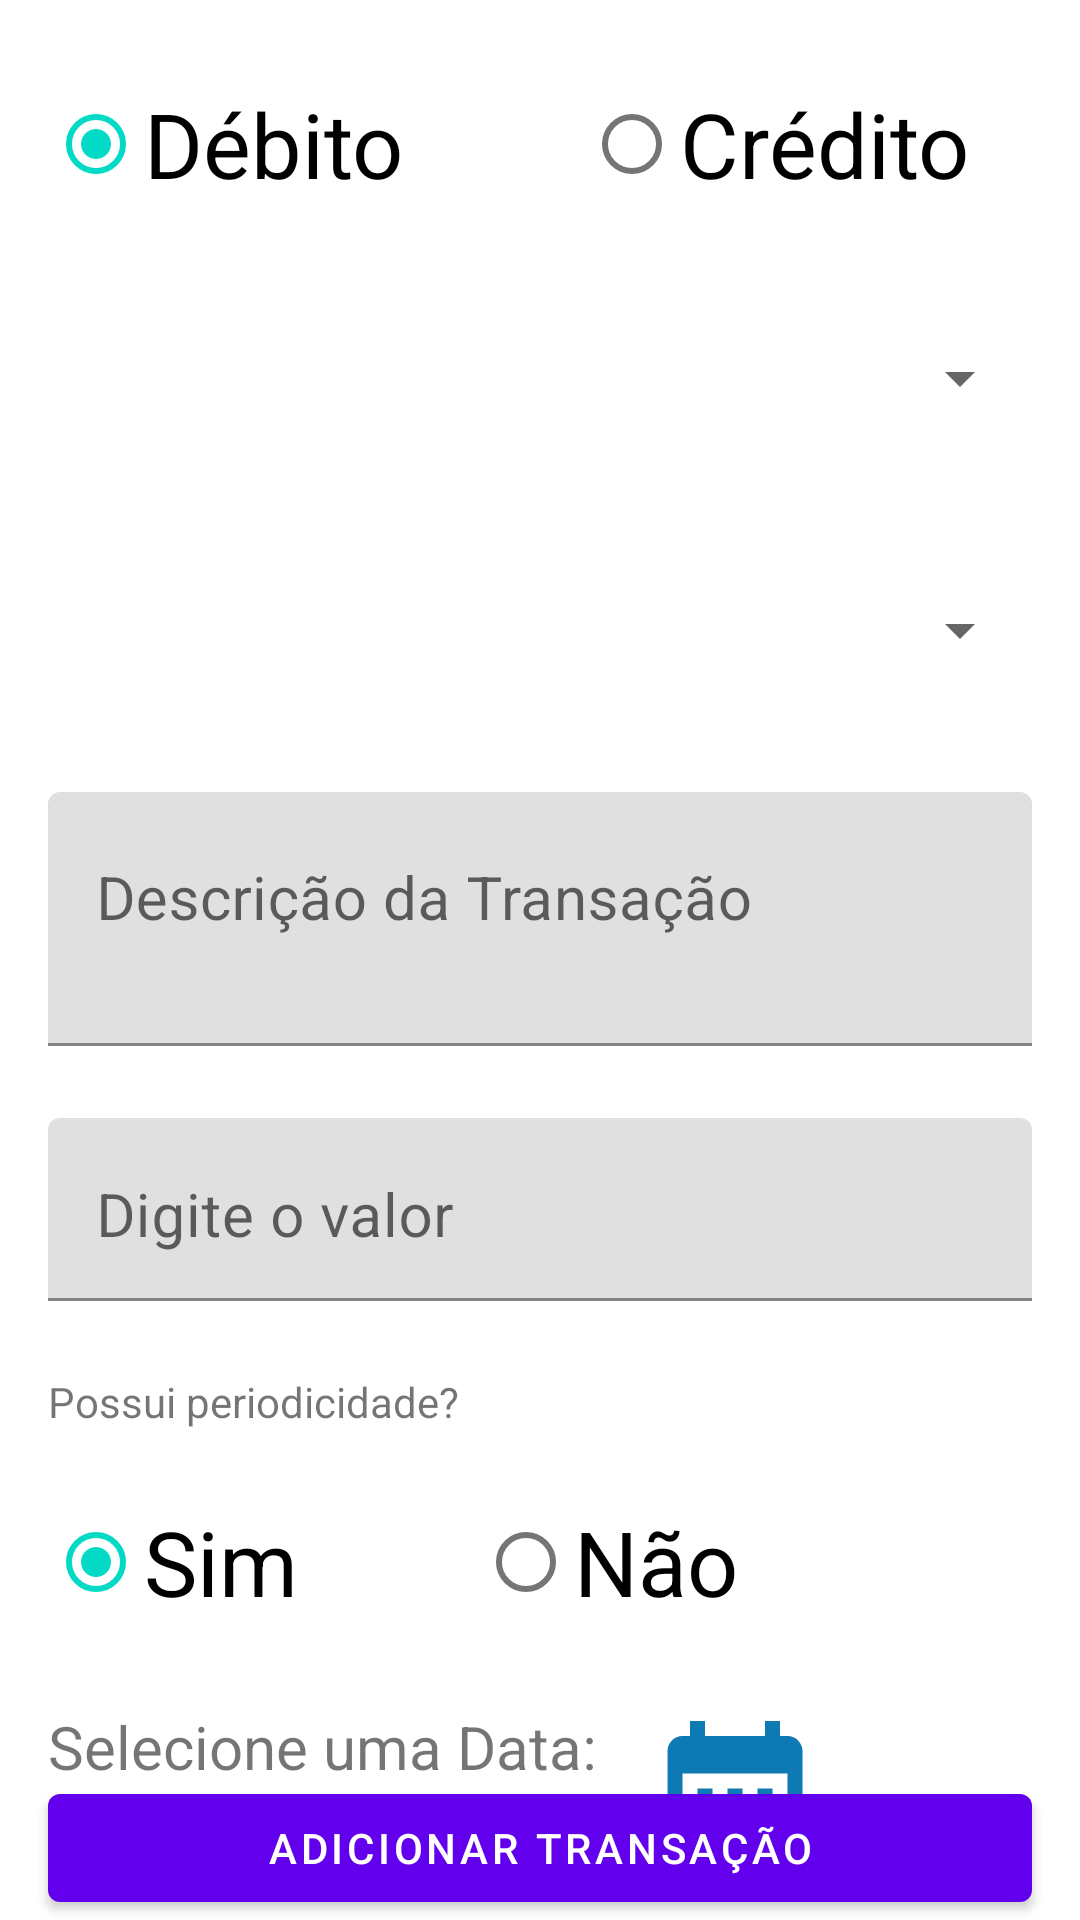

This screen was rendered from an Android layout file. Write that file and the resources it references.
<!-- AndroidManifest.xml: application theme AppTheme -->
<!-- res/layout/activity_transaction.xml -->
<?xml version="1.0" encoding="utf-8"?>
<androidx.constraintlayout.widget.ConstraintLayout xmlns:android="http://schemas.android.com/apk/res/android"
    xmlns:app="http://schemas.android.com/apk/res-auto"
    xmlns:tools="http://schemas.android.com/tools"
    android:layout_width="match_parent"
    android:layout_height="match_parent"
    tools:context=".feature.ui.transaction.TransactionActivity">

    <ProgressBar
        android:id="@+id/progress_bar_as"
        android:layout_width="wrap_content"
        android:layout_height="wrap_content"
        app:layout_constraintTop_toTopOf="parent"
        app:layout_constraintBottom_toBottomOf="parent"
        app:layout_constraintStart_toStartOf="parent"
        app:layout_constraintEnd_toEndOf="parent"
        android:indeterminate="true"
        android:visibility="gone"/>

    <RadioGroup
        android:id="@+id/transaction_payment_group"
        android:layout_width="0dp"
        android:layout_height="wrap_content"
        android:layout_marginTop="24dp"
        android:layout_marginStart="16dp"
        android:orientation="horizontal"
        app:layout_constraintTop_toTopOf="parent"
        app:layout_constraintStart_toStartOf="parent"
        app:layout_constraintEnd_toEndOf="parent">
        <RadioButton
            android:id="@+id/doubt_radio_button"
            android:layout_width="wrap_content"
            android:layout_height="wrap_content"
            android:text="Débito"
            android:textSize="30sp"
            android:checked="true" />
        <RadioButton
            android:id="@+id/credit_radio_button"
            android:layout_width="wrap_content"
            android:layout_height="wrap_content"
            android:layout_marginStart="60dp"
            android:text="Crédito"
            android:textSize="30sp" />
    </RadioGroup>

    <Spinner
        android:id="@+id/category_spinner"
        android:layout_width="0dp"
        android:layout_height="60dp"
        android:layout_marginTop="24dp"
        android:layout_marginStart="16dp"
        android:layout_marginEnd="16dp"
        app:layout_constraintStart_toStartOf="parent"
        app:layout_constraintEnd_toEndOf="parent"
        app:layout_constraintTop_toBottomOf="@id/transaction_payment_group"
        tools:listitem="@tools:sample/cities" />

    <Spinner
        android:id="@+id/account_spinner"
        android:layout_width="0dp"
        android:layout_height="60dp"
        android:layout_marginTop="24dp"
        android:layout_marginStart="16dp"
        android:layout_marginEnd="16dp"
        app:layout_constraintStart_toStartOf="parent"
        app:layout_constraintEnd_toEndOf="parent"
        app:layout_constraintTop_toBottomOf="@id/category_spinner"
        app:layout_constraintBottom_toTopOf="@id/description_input"
        tools:listitem="@tools:sample/cities" />

    <com.google.android.material.textfield.TextInputLayout
        android:id="@+id/description_input"
        android:layout_width="0dp"
        android:layout_height="wrap_content"
        android:layout_marginTop="24dp"
        android:layout_marginStart="16dp"
        android:layout_marginEnd="16dp"
        app:layout_constraintStart_toStartOf="parent"
        app:layout_constraintEnd_toEndOf="parent"
        app:layout_constraintTop_toBottomOf="@id/account_spinner" >
        <com.google.android.material.textfield.TextInputEditText
            android:layout_width="match_parent"
            android:layout_height="match_parent"
            android:hint="Descrição da Transação"
            android:gravity="start"
            android:textAlignment="textStart"
            android:lines="2"
            android:textSize="20sp"/>
    </com.google.android.material.textfield.TextInputLayout>

    <com.google.android.material.textfield.TextInputLayout
        android:id="@+id/value_input"
        android:layout_width="0dp"
        android:layout_height="wrap_content"
        android:layout_marginTop="24dp"
        android:layout_marginStart="16dp"
        android:layout_marginEnd="16dp"
        app:layout_constraintStart_toStartOf="parent"
        app:layout_constraintEnd_toEndOf="parent"
        app:layout_constraintTop_toBottomOf="@id/description_input"
        app:layout_constraintBottom_toTopOf="@id/periodity_title">
        <com.google.android.material.textfield.TextInputEditText
            android:layout_width="match_parent"
            android:layout_height="match_parent"
            android:hint="Digite o valor"
            android:inputType="numberDecimal"
            android:gravity="start"
            android:textAlignment="textStart"
            android:lines="1"
            android:textSize="20sp"/>
    </com.google.android.material.textfield.TextInputLayout>

    <TextView
        android:id="@+id/periodity_title"
        android:layout_width="wrap_content"
        android:layout_height="wrap_content"
        android:text="Possui periodicidade?"
        android:layout_marginStart="16dp"
        android:layout_marginTop="24dp"
        android:layout_marginBottom="24dp"
        app:layout_constraintHorizontal_bias="0"
        app:layout_constraintEnd_toEndOf="parent"
        app:layout_constraintStart_toStartOf="parent"
        app:layout_constraintTop_toBottomOf="@id/value_input"
        app:layout_constraintBottom_toTopOf="@id/transaction_repeatable_group" />


    <RadioGroup
        android:id="@+id/transaction_repeatable_group"
        android:layout_width="0dp"
        android:layout_height="wrap_content"
        android:layout_marginTop="20dp"
        android:layout_marginStart="16dp"
        android:orientation="horizontal"
        app:layout_constraintTop_toBottomOf="@id/periodity_title"
        app:layout_constraintStart_toStartOf="parent"
        app:layout_constraintEnd_toEndOf="parent">
        <RadioButton
            android:id="@+id/yes_radio_button"
            android:layout_width="wrap_content"
            android:layout_height="wrap_content"
            android:text="Sim"
            android:textSize="30sp"
            android:checked="true" />
        <RadioButton
            android:id="@+id/no_radio_button"
            android:layout_width="wrap_content"
            android:layout_height="wrap_content"
            android:layout_marginStart="60dp"
            android:text="Não"
            android:textSize="30sp" />
    </RadioGroup>

    <com.google.android.material.textview.MaterialTextView
        android:id="@+id/periodity_input"
        android:layout_width="0dp"
        android:layout_height="wrap_content"
        android:layout_marginTop="24dp"
        android:layout_marginStart="16dp"
        android:text="Selecione uma Data:"
        android:textSize="20sp"
        app:layout_constraintStart_toStartOf="parent"
        app:layout_constraintTop_toBottomOf="@id/transaction_repeatable_group" />

    <ImageView
        android:id="@+id/periodity_image"
        android:layout_width="60dp"
        android:layout_height="60dp"
        android:layout_marginStart="16dp"
        android:background="@drawable/ic_date_range_black_24dp"
        app:layout_constraintStart_toEndOf="@id/periodity_input"
        app:layout_constraintTop_toTopOf="@id/periodity_input" />

    <Button
        android:id="@+id/transaction_button"
        android:layout_width="0dp"
        android:layout_height="wrap_content"
        android:layout_marginStart="16dp"
        android:layout_marginEnd="16dp"
        android:text="Adicionar Transação"
        app:layout_constraintVertical_bias="1"
        app:layout_constraintStart_toStartOf="parent"
        app:layout_constraintEnd_toEndOf="parent"
        app:layout_constraintBottom_toBottomOf="parent"
        app:layout_constraintTop_toBottomOf="@id/periodity_input" />

    

</androidx.constraintlayout.widget.ConstraintLayout>
<!-- resources referenced by this layout -->
<resources>
  <!-- drawable ic_date_range_black_24dp (drawable) -->
  <vector android:height="24dp" android:tint="#0E7AB3"
      android:viewportHeight="24.0" android:viewportWidth="24.0"
      android:width="24dp" xmlns:android="http://schemas.android.com/apk/res/android">
      <path android:fillColor="#FF000000" android:pathData="M9,11L7,11v2h2v-2zM13,11h-2v2h2v-2zM17,11h-2v2h2v-2zM19,4h-1L18,2h-2v2L8,4L8,2L6,2v2L5,4c-1.11,0 -1.99,0.9 -1.99,2L3,20c0,1.1 0.89,2 2,2h14c1.1,0 2,-0.9 2,-2L21,6c0,-1.1 -0.9,-2 -2,-2zM19,20L5,20L5,9h14v11z"/>
  </vector>
  <style name="AppTheme" parent="Theme.MaterialComponents.Light.DarkActionBar">
          
          <item name="colorPrimary">@color/colorPrimary</item>
          <item name="colorPrimaryDark">@color/colorPrimaryDark</item>
          <item name="colorAccent">@color/colorAccent</item>
      </style>
  <!-- not gathered from this repository: default colours our renderer supplied (Android Studio template values) -->
  <color name="colorPrimary">#FF6200EE</color>
  <color name="colorPrimaryDark">#FF3700B3</color>
  <color name="colorAccent">#FF03DAC5</color>
</resources>
